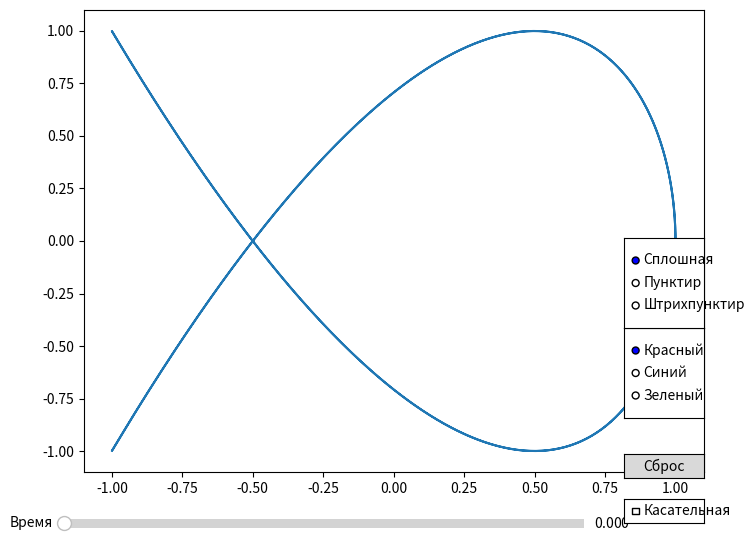

The matplotlib source for this figure:
import numpy as np
import matplotlib.pyplot as plt
from matplotlib.widgets import Slider, RadioButtons, CheckButtons, Button


def lissajous(a, b, delta, t):
    x = np.sin(a * t + delta)
    y = np.sin(b * t)
    return x, y


# Размещение радиокнопок для цвета и стиля линии
colors = {"Красный": "red", "Синий": "blue", "Зеленый": "green"}
styles = {"Сплошная": "-", "Пунктир": "--", "Штрихпунктир": "-."}


def tangent_line_coefficients(a, b, delta, t):
    # Вычисление углового коэффициента касательной в точке (x, y)
    x, y = lissajous(a, b, delta, t)
    dx_dt = a * np.cos(a * t + delta)
    dy_dt = b * np.cos(b * t)
    slope = dy_dt / dx_dt
    intercept = y - slope * x
    return slope, intercept


def update_graph(val):
    global point, tangent_line
    t = slider_t.val
    x, y = lissajous(a, b, delta, t)

    point.set_data(x, y)

    if show_tangent:
        slope, intercept = tangent_line_coefficients(a, b, delta, t)
        tangent_line.set_data(
            [x - 1, x + 1], [slope * (x - 1) + intercept, slope * (x + 1) + intercept]
        )
    else:
        tangent_line.set_data([], [])

    fig.canvas.draw_idle()


def reset_point(event):
    slider_t.set_val(0)


def toggle_tangent(label):
    global show_tangent
    show_tangent = not show_tangent


def change_line_style(label):
    line.set_linestyle(styles[label])
    fig.canvas.draw_idle()


def change_line_color(label):
    line.set_color(colors[label])
    fig.canvas.draw_idle()


a, b, delta = 2, 3, np.pi / 2  # Параметры фигуры Лиссажу
t_values = np.linspace(0, 2 * np.pi, 1000)
x_values, y_values = lissajous(a, b, delta, t_values)

fig, ax = plt.subplots(figsize=(8, 6))
(line,) = ax.plot(x_values, y_values, label="Лиссажу")

(point,) = ax.plot([], [], "ro", markersize=8)
(tangent_line,) = ax.plot([], [], "k--")

# Инициализация параметров
show_tangent = False

# Размещение слайдера
slider_ax_t = plt.axes([0.1, 0.01, 0.65, 0.03])
slider_t = Slider(slider_ax_t, "Время", 0, 2 * np.pi, valinit=0, valstep=0.01)
slider_t.on_changed(update_graph)

# Размещение кнопки сброса
reset_button_ax = plt.axes([0.8, 0.1, 0.1, 0.04])
reset_button = Button(reset_button_ax, "Сброс")
reset_button.on_clicked(reset_point)

# Размещение флажка
tangent_checkbox_ax = plt.axes([0.8, 0.025, 0.1, 0.04])
tangent_checkbox = CheckButtons(tangent_checkbox_ax, ["Касательная"], actives=[False])
tangent_checkbox.on_clicked(toggle_tangent)

# Радиокнопки на изменение цвета линии
radio_buttons_ax_color = plt.axes([0.8, 0.2, 0.1, 0.15])
radio_buttons_color = RadioButtons(radio_buttons_ax_color, list(colors.keys()))
radio_buttons_color.on_clicked(change_line_color)

# Радиокнопки на изменение стиля линии
radio_buttons_ax_style = plt.axes([0.8, 0.35, 0.1, 0.15])
radio_buttons_style = RadioButtons(radio_buttons_ax_style, list(styles.keys()))
radio_buttons_style.on_clicked(change_line_style)

plt.show()
